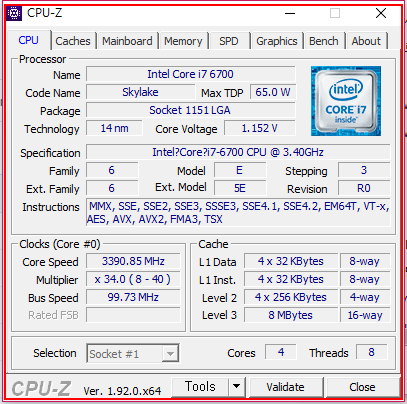
Workflow: Example3

Step 1: 'cpuz_x64.exe  CPU-Z' 열기 on the dialog in window 'CPU-Z' (cpuz_x64.exe)
